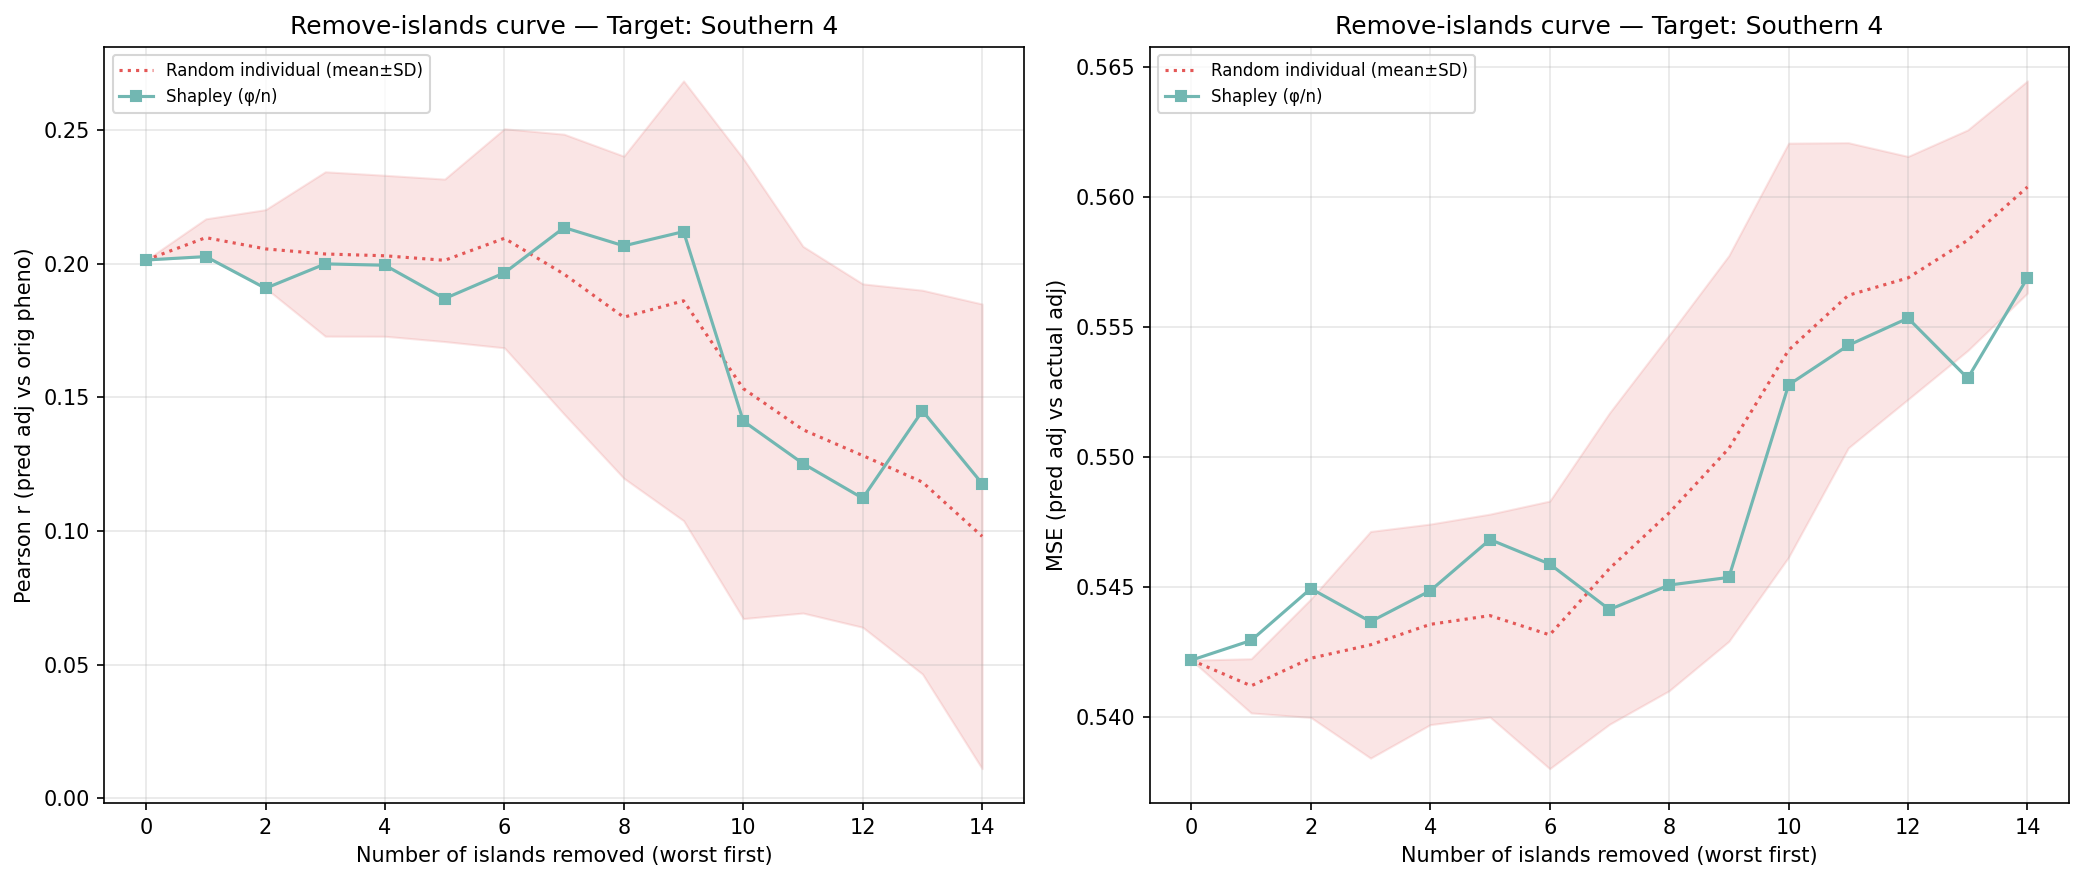

The file beside this chart, header and first rows:
n_removed, n_islands_remaining, n_individuals_remaining, corr_eval, mse_adj, method, order_seed, n_islands, n_individuals, target_island
14, 1, 396, 0.1178, 0.5569, shapley_mean, -1, 1, 396, 14
13, 2, 513, 0.145, 0.553, shapley_mean, -1, 2, 513, 14
12, 3, 605, 0.1123, 0.5554, shapley_mean, -1, 3, 605, 14
11, 4, 757, 0.1253, 0.5543, shapley_mean, -1, 4, 757, 14
10, 5, 1014, 0.1412, 0.5528, shapley_mean, -1, 5, 1014, 14
9, 6, 1597, 0.2121, 0.5454, shapley_mean, -1, 6, 1597, 14
8, 7, 2660, 0.2068, 0.5451, shapley_mean, -1, 7, 2660, 14
7, 8, 2946, 0.2136, 0.5441, shapley_mean, -1, 8, 2946, 14
6, 9, 3501, 0.1967, 0.5459, shapley_mean, -1, 9, 3501, 14
5, 10, 3695, 0.187, 0.5468, shapley_mean, -1, 10, 3695, 14
4, 11, 3868, 0.1995, 0.5449, shapley_mean, -1, 11, 3868, 14
3, 12, 4451, 0.2, 0.5437, shapley_mean, -1, 12, 4451, 14
2, 13, 4799, 0.1909, 0.545, shapley_mean, -1, 13, 4799, 14
1, 14, 4962, 0.2027, 0.543, shapley_mean, -1, 14, 4962, 14
0, 15, 5164, 0.2015, 0.5422, shapley_mean, -1, 15, 5164, 14
14, 1, 396, 0.1481, 0.559, random_individual, 0, 1, 396, 14
13, 2, 513, 0.1513, 0.5578, random_individual, 0, 2, 513, 14
12, 3, 605, 0.1609, 0.5559, random_individual, 0, 3, 605, 14
11, 4, 757, 0.1938, 0.5544, random_individual, 0, 4, 757, 14
10, 5, 1014, 0.2254, 0.5504, random_individual, 0, 5, 1014, 14
9, 6, 1597, 0.2663, 0.5458, random_individual, 0, 6, 1597, 14
8, 7, 2660, 0.2548, 0.5392, random_individual, 0, 7, 2660, 14
7, 8, 2946, 0.2704, 0.5369, random_individual, 0, 8, 2946, 14
6, 9, 3501, 0.2765, 0.5349, random_individual, 0, 9, 3501, 14
5, 10, 3695, 0.2467, 0.5384, random_individual, 0, 10, 3695, 14
4, 11, 3868, 0.2502, 0.5377, random_individual, 0, 11, 3868, 14
3, 12, 4451, 0.2415, 0.5381, random_individual, 0, 12, 4451, 14
2, 13, 4799, 0.221, 0.5407, random_individual, 0, 13, 4799, 14
1, 14, 4962, 0.2215, 0.5397, random_individual, 0, 14, 4962, 14
0, 15, 5164, 0.2015, 0.5422, random_individual, 0, 15, 5164, 14
14, 1, 396, 0.1982, 0.5543, random_individual, 1, 1, 396, 14
13, 2, 513, 0.2199, 0.5516, random_individual, 1, 2, 513, 14
12, 3, 605, 0.2213, 0.5493, random_individual, 1, 3, 605, 14
11, 4, 757, 0.2217, 0.5472, random_individual, 1, 4, 757, 14
10, 5, 1014, 0.2462, 0.5433, random_individual, 1, 5, 1014, 14
9, 6, 1597, 0.2184, 0.5459, random_individual, 1, 6, 1597, 14
8, 7, 2660, 0.1967, 0.5464, random_individual, 1, 7, 2660, 14
7, 8, 2946, 0.2075, 0.5452, random_individual, 1, 8, 2946, 14
6, 9, 3501, 0.2123, 0.5424, random_individual, 1, 9, 3501, 14
5, 10, 3695, 0.2051, 0.543, random_individual, 1, 10, 3695, 14
4, 11, 3868, 0.205, 0.543, random_individual, 1, 11, 3868, 14
3, 12, 4451, 0.2072, 0.5422, random_individual, 1, 12, 4451, 14
2, 13, 4799, 0.2215, 0.5396, random_individual, 1, 13, 4799, 14
1, 14, 4962, 0.2102, 0.5414, random_individual, 1, 14, 4962, 14
0, 15, 5164, 0.2015, 0.5422, random_individual, 1, 15, 5164, 14
14, 1, 396, 0.1087, 0.5626, random_individual, 2, 1, 396, 14
13, 2, 513, 0.1175, 0.5588, random_individual, 2, 2, 513, 14
12, 3, 605, 0.1183, 0.5583, random_individual, 2, 3, 605, 14
11, 4, 757, 0.1287, 0.5567, random_individual, 2, 4, 757, 14
10, 5, 1014, 0.165, 0.553, random_individual, 2, 5, 1014, 14
9, 6, 1597, 0.219, 0.5457, random_individual, 2, 6, 1597, 14
8, 7, 2660, 0.1876, 0.546, random_individual, 2, 7, 2660, 14
7, 8, 2946, 0.1809, 0.5464, random_individual, 2, 8, 2946, 14
6, 9, 3501, 0.1954, 0.5445, random_individual, 2, 9, 3501, 14
5, 10, 3695, 0.2084, 0.5427, random_individual, 2, 10, 3695, 14
4, 11, 3868, 0.2066, 0.5432, random_individual, 2, 11, 3868, 14
3, 12, 4451, 0.221, 0.5398, random_individual, 2, 12, 4451, 14
2, 13, 4799, 0.2003, 0.5422, random_individual, 2, 13, 4799, 14
1, 14, 4962, 0.2075, 0.5407, random_individual, 2, 14, 4962, 14
0, 15, 5164, 0.2015, 0.5422, random_individual, 2, 15, 5164, 14
... 30 more rows
